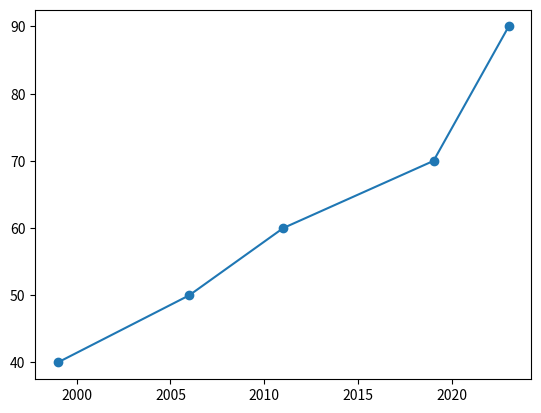

Write Python code to recreate this figure.
# Print the last item from year and pop
year =[1999,2006,2011,2019,2023]
pop = [40,50,60,70,90]

# Import matplotlib.pyplot as plt
import matplotlib.pyplot as plt

# Make a line plot: year on the x-axis, pop on the y-axis
plt.plot(year, pop)

# Display the plot with plt.show()
plt.show()

# Print the last item from year and pop
year =[1999,2006,2011,2019,2023]
pop = [40,50,60,70,90]

# Import matplotlib.pyplot as plt
import matplotlib.pyplot as plt

# Make a line plot: year on the x-axis, pop on the y-axis
plt.scatter(year, pop)

# Display the plot with plt.show()
plt.show()


# Definition of dictionary
europe = {'spain':'madrid', 'france':'paris', 'germany':'berlin', 'norway':'oslo' }

# Print out the keys in europe
print(europe.keys())

# Print out value that belongs to key 'norway'
print(europe['norway'])